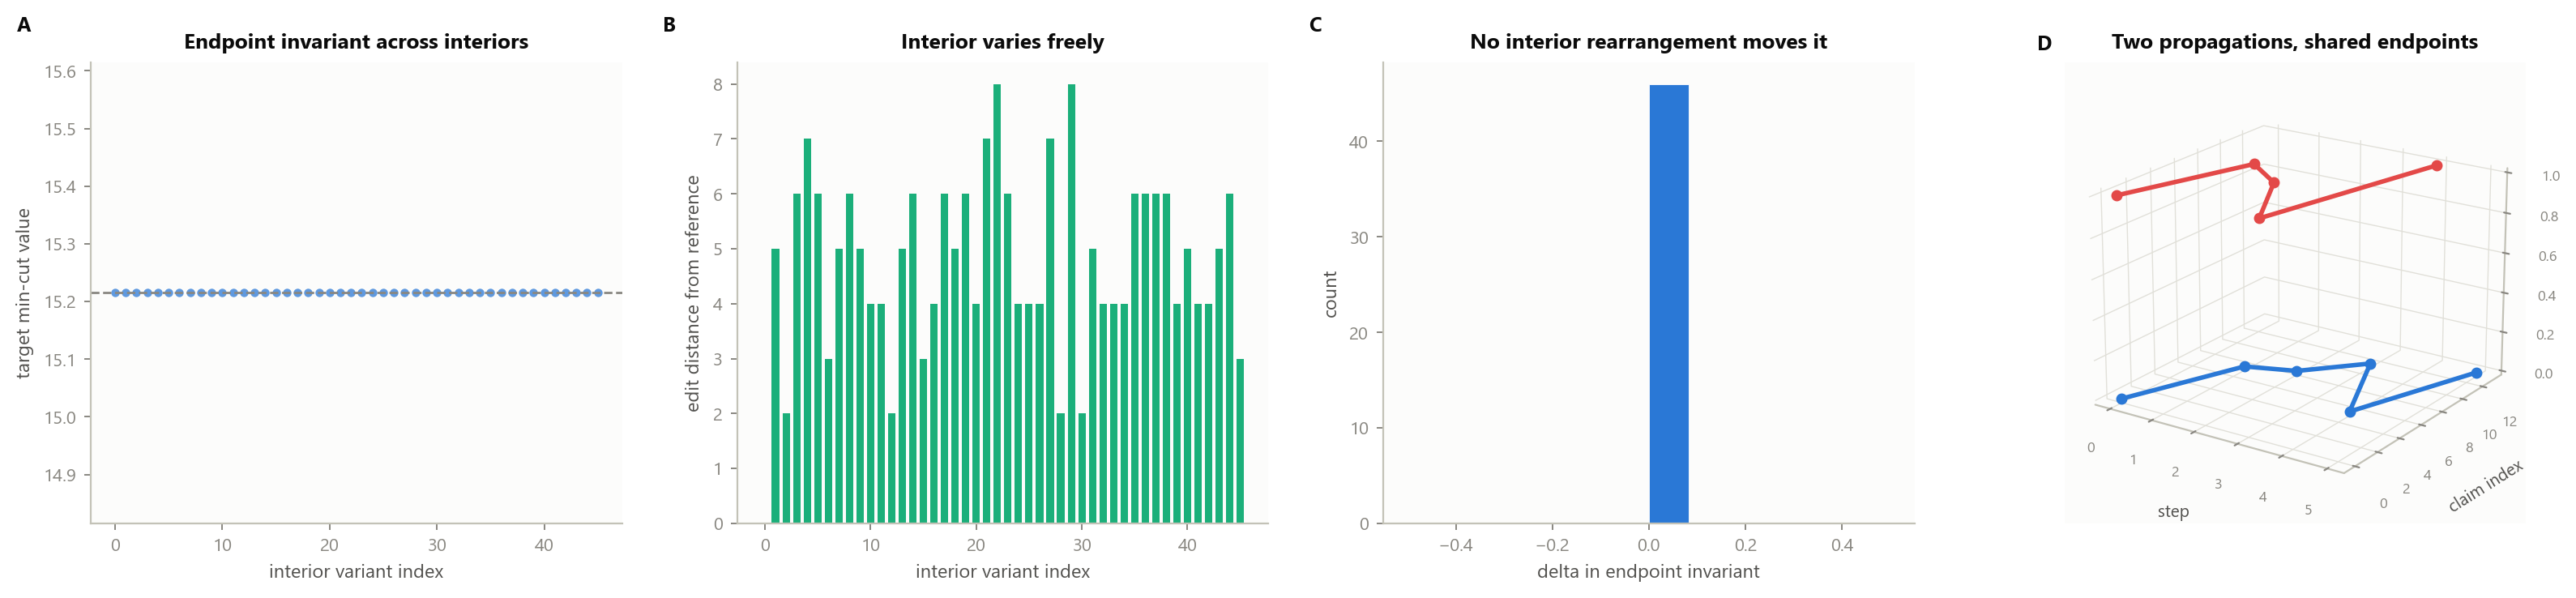

Reproduce this figure in Python.
"""Panel 4: Path Opacity (Theorem 6.4).

A. Endpoint invariant (target min cut) across many interior-permutation variants (flat line).
B. Interior edit distance vs a fixed reference path (variation), overlaid against the flat invariant.
C. Distribution of Delta in the endpoint invariant across interior variants (spike at 0).
D. 3D: two propagations sharing seed/target but different interiors, plotted as trajectories over (step, claim-index).
"""

import os
import sys

import numpy as np
from mpl_toolkits.mplot3d import Axes3D  # noqa: F401

sys.path.insert(0, os.path.dirname(os.path.abspath(__file__)))
sys.path.insert(0, os.path.join(os.path.dirname(os.path.abspath(__file__)), "..", "validation"))

from style import CAT, MUTED_INK, clean_axes, clean_axes_3d, letter_label, new_panel

from scp.graph import random_contact_graph
from scp.propagation import endpoint_invariants, random_interior_variant

import random as _random

pyrng = _random.Random(19)
rng = np.random.default_rng(19)

OUT = os.path.join(os.path.dirname(os.path.abspath(__file__)), "panel_04_path_opacity.png")

N_CLAIMS = 14
FLOOR = 0.2
GRAPH = random_contact_graph(pyrng, N_CLAIMS, FLOOR, edge_prob=0.35)
SEED_CLAIM = GRAPH.claims[0]
TARGET_CLAIM = GRAPH.claims[-1]

N_VARIANTS = 46
VARIANTS = []
for _ in range(N_VARIANTS):
    interior_len = pyrng.randint(0, min(6, N_CLAIMS - 2))
    prop = random_interior_variant(pyrng, SEED_CLAIM, TARGET_CLAIM, GRAPH.claims, interior_len)
    VARIANTS.append(prop)

INVARIANTS = [endpoint_invariants(GRAPH, p) for p in VARIANTS]


def panel_a(ax):
    xs = np.arange(len(INVARIANTS))
    ys = [inv["target_min_cut"] for inv in INVARIANTS]
    ax.scatter(xs, ys, s=14, c=CAT["blue"], alpha=0.75, linewidths=0)
    ax.axhline(ys[0], color=MUTED_INK, linewidth=1.0, linestyle="--")
    ax.set_ylim(min(ys) - 0.4, max(ys) + 0.4)
    ax.set_xlabel("interior variant index")
    ax.set_ylabel("target min-cut value")
    ax.set_title("Endpoint invariant across interiors")
    clean_axes(ax)


def panel_b(ax):
    reference = VARIANTS[0].interior()
    edit_distances = []
    for p in VARIANTS:
        interior = p.interior()
        # simple edit distance proxy: symmetric difference of interior sets
        d = len(set(interior).symmetric_difference(set(reference)))
        edit_distances.append(d)

    xs = np.arange(len(edit_distances))
    ax.bar(xs, edit_distances, color=CAT["aqua"], width=0.7)
    ax.set_xlabel("interior variant index")
    ax.set_ylabel("edit distance from reference")
    ax.set_title("Interior varies freely")
    clean_axes(ax)


def panel_c(ax):
    ref = INVARIANTS[0]["target_min_cut"]
    deltas = [inv["target_min_cut"] - ref for inv in INVARIANTS]
    ax.hist(deltas, bins=12, color=CAT["blue"], edgecolor="white", linewidth=0.3)
    ax.set_xlabel("delta in endpoint invariant")
    ax.set_ylabel("count")
    ax.set_title("No interior rearrangement moves it")
    clean_axes(ax)


def panel_d(ax):
    # Two distinct interior variants sharing the same seed/target, plotted as
    # trajectories in (step, claim-index, variant-id) space.
    claim_index = {c: i for i, c in enumerate(GRAPH.claims)}
    colors = [CAT["blue"], CAT["red"]]
    for vi, idx in enumerate([2, 7]):
        prop = VARIANTS[idx % len(VARIANTS)]
        steps = np.arange(len(prop.claims))
        idxs = np.array([claim_index[c] for c in prop.claims])
        zs = np.full_like(steps, vi, dtype=float)
        ax.plot(steps, idxs, zs, color=colors[vi], linewidth=2.0, marker="o", markersize=4)

    ax.set_xlabel("step")
    ax.set_ylabel("claim index")
    ax.set_zlabel("trajectory id")
    ax.set_title("Two propagations, shared endpoints")
    ax.view_init(elev=20, azim=-56)
    clean_axes_3d(ax)


def main():
    fig = new_panel(figsize=(16.0, 3.8))
    ax_a = fig.add_subplot(1, 4, 1)
    ax_b = fig.add_subplot(1, 4, 2)
    ax_c = fig.add_subplot(1, 4, 3)
    ax_d = fig.add_subplot(1, 4, 4, projection="3d")

    panel_a(ax_a)
    panel_b(ax_b)
    panel_c(ax_c)
    panel_d(ax_d)

    letter_label(ax_a, "A")
    letter_label(ax_b, "B")
    letter_label(ax_c, "C")
    letter_label(ax_d, "D", is_3d=True)

    fig.tight_layout(w_pad=2.4)
    fig.savefig(OUT, dpi=200, bbox_inches="tight", facecolor="white")
    print(f"wrote {OUT}")


if __name__ == "__main__":
    main()
